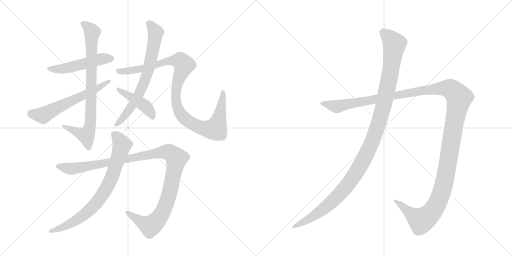
t = 0.00 s
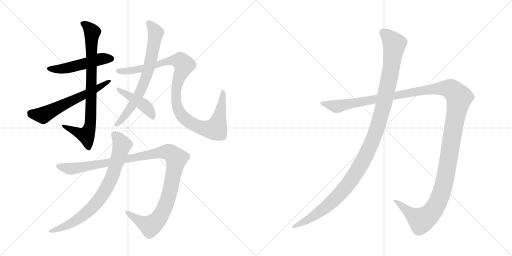
t = 1.97 s
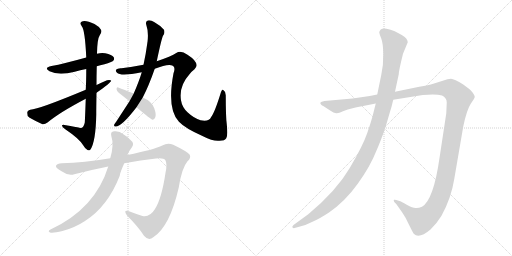
t = 3.94 s
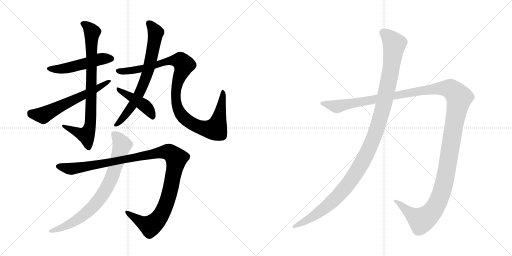
t = 5.91 s
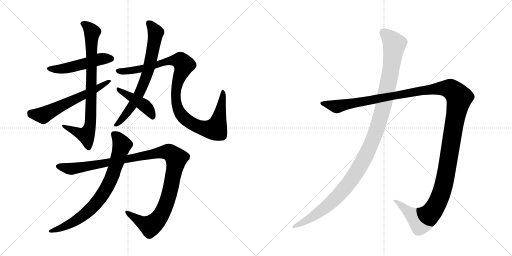
t = 7.88 s
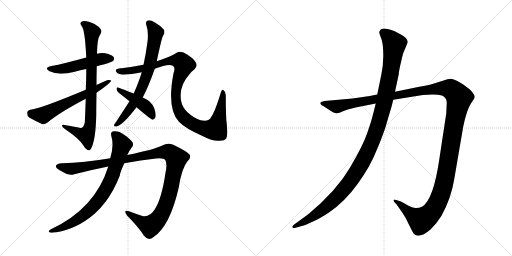
t = 9.85 s

The animated SVG that drew these frames (rendered in a browser with its animation timeline set to each time). Animation: 10 CSS @keyframes rules; one cycle of 9.85 s.

<svg version="1.1" viewBox="0 0 2048 1024" xmlns="http://www.w3.org/2000/svg">
  <g stroke="lightgray" stroke-dasharray="1,1" stroke-width="1" transform="scale(4, 4)">
    <line x1="0" y1="0" x2="256" y2="256"></line>
    <line x1="256" y1="0" x2="0" y2="256"></line>
    <line x1="128" y1="0" x2="128" y2="256"></line>
    <line x1="0" y1="128" x2="256" y2="128"></line>
    <line x1="256" y1="0" x2="512" y2="256"></line>
    <line x1="512" y1="0" x2="256" y2="256"></line>
    <line x1="384" y1="0" x2="384" y2="256"></line>
    <line x1="256" y1="128" x2="512" y2="128"></line>
  </g>
<g transform="scale(1, -1) translate(0, -850)">
   <style type="text/css">
    @keyframes keyframes0 {
      from {
       stroke: black;
       stroke-dashoffset: 506;
       stroke-width: 128;
       }
       62% {
       animation-timing-function: step-end;
       stroke: black;
       stroke-dashoffset: 0;
       stroke-width: 128;
       }
       to {
       stroke: black;
       stroke-width: 1024;
       }
       }
       #make-me-a-hanzi-animation-0 {
         animation: keyframes0 0.661784s both;
         animation-delay: 0.000000s;
         animation-timing-function: linear;
       }
    @keyframes keyframes1 {
      from {
       stroke: black;
       stroke-dashoffset: 820;
       stroke-width: 128;
       }
       73% {
       animation-timing-function: step-end;
       stroke: black;
       stroke-dashoffset: 0;
       stroke-width: 128;
       }
       to {
       stroke: black;
       stroke-width: 1024;
       }
       }
       #make-me-a-hanzi-animation-1 {
         animation: keyframes1 0.917318s both;
         animation-delay: 0.661784s;
         animation-timing-function: linear;
       }
    @keyframes keyframes2 {
      from {
       stroke: black;
       stroke-dashoffset: 610;
       stroke-width: 128;
       }
       67% {
       animation-timing-function: step-end;
       stroke: black;
       stroke-dashoffset: 0;
       stroke-width: 128;
       }
       to {
       stroke: black;
       stroke-width: 1024;
       }
       }
       #make-me-a-hanzi-animation-2 {
         animation: keyframes2 0.746419s both;
         animation-delay: 1.579102s;
         animation-timing-function: linear;
       }
    @keyframes keyframes3 {
      from {
       stroke: black;
       stroke-dashoffset: 711;
       stroke-width: 128;
       }
       70% {
       animation-timing-function: step-end;
       stroke: black;
       stroke-dashoffset: 0;
       stroke-width: 128;
       }
       to {
       stroke: black;
       stroke-width: 1024;
       }
       }
       #make-me-a-hanzi-animation-3 {
         animation: keyframes3 0.828613s both;
         animation-delay: 2.325521s;
         animation-timing-function: linear;
       }
    @keyframes keyframes4 {
      from {
       stroke: black;
       stroke-dashoffset: 1047;
       stroke-width: 128;
       }
       77% {
       animation-timing-function: step-end;
       stroke: black;
       stroke-dashoffset: 0;
       stroke-width: 128;
       }
       to {
       stroke: black;
       stroke-width: 1024;
       }
       }
       #make-me-a-hanzi-animation-4 {
         animation: keyframes4 1.102051s both;
         animation-delay: 3.154134s;
         animation-timing-function: linear;
       }
    @keyframes keyframes5 {
      from {
       stroke: black;
       stroke-dashoffset: 438;
       stroke-width: 128;
       }
       59% {
       animation-timing-function: step-end;
       stroke: black;
       stroke-dashoffset: 0;
       stroke-width: 128;
       }
       to {
       stroke: black;
       stroke-width: 1024;
       }
       }
       #make-me-a-hanzi-animation-5 {
         animation: keyframes5 0.606445s both;
         animation-delay: 4.256185s;
         animation-timing-function: linear;
       }
    @keyframes keyframes6 {
      from {
       stroke: black;
       stroke-dashoffset: 1146;
       stroke-width: 128;
       }
       79% {
       animation-timing-function: step-end;
       stroke: black;
       stroke-dashoffset: 0;
       stroke-width: 128;
       }
       to {
       stroke: black;
       stroke-width: 1024;
       }
       }
       #make-me-a-hanzi-animation-6 {
         animation: keyframes6 1.182617s both;
         animation-delay: 4.862630s;
         animation-timing-function: linear;
       }
    @keyframes keyframes7 {
      from {
       stroke: black;
       stroke-dashoffset: 782;
       stroke-width: 128;
       }
       72% {
       animation-timing-function: step-end;
       stroke: black;
       stroke-dashoffset: 0;
       stroke-width: 128;
       }
       to {
       stroke: black;
       stroke-width: 1024;
       }
       }
       #make-me-a-hanzi-animation-7 {
         animation: keyframes7 0.886393s both;
         animation-delay: 6.045247s;
         animation-timing-function: linear;
       }
    @keyframes keyframes8 {
      from {
       stroke: black;
       stroke-dashoffset: 1487;
       stroke-width: 128;
       }
       83% {
       animation-timing-function: step-end;
       stroke: black;
       stroke-dashoffset: 0;
       stroke-width: 128;
       }
       to {
       stroke: black;
       stroke-width: 1024;
       }
       }
       #make-me-a-hanzi-animation-8 {
         animation: keyframes8 1.460124s both;
         animation-delay: 6.931641s;
         animation-timing-function: linear;
       }
    @keyframes keyframes9 {
      from {
       stroke: black;
       stroke-dashoffset: 1196;
       stroke-width: 128;
       }
       80% {
       animation-timing-function: step-end;
       stroke: black;
       stroke-dashoffset: 0;
       stroke-width: 128;
       }
       to {
       stroke: black;
       stroke-width: 1024;
       }
       }
       #make-me-a-hanzi-animation-9 {
         animation: keyframes9 1.223307s both;
         animation-delay: 8.391764s;
         animation-timing-function: linear;
       }
</style>
<path d="M 387 585 Q 400 589 418 593 Q 448 602 452 606 Q 459 613 455 621 Q 448 631 421 637 Q 405 640 388 635 L 345 620 Q 255 595 206 586 Q 173 579 198 565 Q 234 547 299 563 Q 320 569 345 574 L 387 585 Z" fill="lightgray"></path> 
<path d="M 386 510 Q 386 547 387 585 L 388 635 Q 389 695 399 709 Q 409 722 404 731 Q 398 743 378 754 Q 344 770 331 765 Q 315 761 327 745 Q 340 730 345 620 L 345 574 Q 345 523 343 491 L 343 455 Q 340 370 339 359 Q 333 334 318 339 Q 302 343 264 349 Q 251 353 248 349 Q 247 343 261 333 Q 316 296 332 270 Q 341 254 350 250 Q 357 247 361 251 Q 383 281 385 392 Q 385 420 386 479 L 386 510 Z" fill="lightgray"></path> 
<path d="M 386 479 Q 444 519 445 528 Q 439 532 428 529 Q 407 520 386 510 L 343 491 Q 156 413 121 411 Q 109 408 109 399 Q 108 386 117 380 Q 139 367 170 353 Q 180 352 190 360 Q 238 400 343 455 L 386 479 Z" fill="lightgray"></path> 
<path d="M 571 460 Q 595 506 619 575 L 627 605 Q 646 695 652 707 Q 661 719 656 731 Q 643 747 618 761 Q 602 771 591 768 Q 581 764 585 751 Q 595 723 590 682 Q 589 679 589 676 Q 583 631 574 591 L 567 561 Q 557 527 535 476 L 518 445 L 464 362 Q 460 358 457 352 Q 454 343 463 344 Q 487 344 546 421 L 571 460 Z" fill="lightgray"></path> 
<path d="M 619 575 Q 674 597 691 587 Q 703 580 694 557 Q 667 416 715 364 L 718 361 Q 740 337 812 305 Q 852 284 878 287 Q 900 287 905 297 Q 912 307 907 354 Q 903 382 903 469 Q 903 484 893 490 Q 889 494 884 482 Q 859 400 844 381 Q 837 363 802 369 Q 777 376 750 401 Q 728 422 724 449 Q 715 506 758 553 Q 765 563 778 573 Q 803 597 750 631 Q 723 650 705 638 Q 686 625 627 605 L 574 591 Q 528 582 486 577 Q 470 578 464 571 Q 461 567 468 559 Q 483 544 567 561 L 619 575 Z" fill="lightgray"></path> 
<path d="M 546 421 Q 603 373 610 371 Q 616 371 620 378 Q 627 388 617 417 Q 607 445 571 460 L 535 476 Q 495 492 473 500 Q 467 503 466 494 Q 467 485 475 479 L 518 445 L 546 421 Z" fill="lightgray"></path> 
<path d="M 497 197 Q 564 210 624 216 Q 655 219 661 210 Q 670 195 662 159 Q 647 57 620 14 Q 599 -20 570 -14 Q 542 -5 516 5 Q 491 14 508 -12 Q 554 -58 576 -93 Q 594 -115 613 -99 Q 679 -57 715 100 Q 727 178 750 205 Q 765 218 759 231 Q 749 244 693 271 Q 671 281 649 268 Q 618 252 509 230 L 441 217 Q 336 199 247 197 Q 228 197 224 187 Q 221 178 248 164 Q 275 145 297 153 Q 367 171 433 184 L 497 197 Z" fill="lightgray"></path> 
<path d="M 433 184 Q 381 15 202 -68 Q 189 -75 200 -80 Q 213 -83 250 -74 Q 299 -61 340 -34 Q 431 24 479 147 Q 479 157 497 197 L 509 230 Q 516 246 527 260 Q 539 276 524 288 Q 509 304 495 312 Q 476 328 456 325 Q 441 324 445 307 Q 457 270 441 217 L 433 184 Z" fill="lightgray"></path> 
<path d="M 1422 420 L 1503 436 L 1573 451 L 1691 470 Q 1745 475 1768 468 Q 1787 459 1787 440 L 1785 396 L 1758 218 Q 1734 50 1688 23 Q 1674 17 1662 18 Q 1651 18 1627 31 Q 1604 44 1601 45 L 1585 50 Q 1580 52 1576 51 Q 1573 49 1577 42 L 1585 34 L 1609 0 Q 1624 -21 1637 -51 Q 1653 -83 1655 -85 Q 1676 -107 1722 -68 Q 1745 -47 1766 -13 Q 1805 58 1817 134 L 1853 344 Q 1867 411 1883 435 Q 1899 458 1899 463 Q 1899 468 1891 479 Q 1883 490 1877 494 L 1853 512 Q 1817 534 1804 535 Q 1792 535 1771 527 L 1733 515 Q 1716 510 1677 503 L 1580 483 L 1509 472 L 1479 466 L 1410 456 L 1298 446 Q 1284 444 1282 440 Q 1280 436 1284 432 Q 1288 427 1293 426 L 1316 411 Q 1338 396 1347 397 Q 1356 398 1372 405 L 1391 412 L 1422 420 Z" fill="lightgray"></path> 
<path d="M 1503 436 L 1493 396 Q 1486 367 1469 318 Q 1452 268 1399 178 Q 1346 87 1233 -7 L 1174 -50 Q 1167 -56 1170 -60 Q 1174 -64 1178 -62 L 1193 -58 Q 1222 -52 1250 -37 Q 1278 -25 1316 0 Q 1380 44 1431 115 Q 1482 186 1506 248 Q 1519 276 1541 338 L 1558 396 Q 1567 424 1573 451 L 1580 483 L 1595 553 Q 1595 567 1612 635 L 1631 681 Q 1631 696 1607 710 L 1579 725 Q 1562 732 1546 735 Q 1530 737 1523 732 Q 1519 728 1517 722 Q 1517 716 1525 696 Q 1533 675 1533 633 Q 1534 591 1525 550 L 1509 472 L 1503 436 Z" fill="lightgray"></path> 
      <clipPath id="make-me-a-hanzi-clip-0">
      <path d="M 387 585 Q 400 589 418 593 Q 448 602 452 606 Q 459 613 455 621 Q 448 631 421 637 Q 405 640 388 635 L 345 620 Q 255 595 206 586 Q 173 579 198 565 Q 234 547 299 563 Q 320 569 345 574 L 387 585 Z" fill="lightgray"></path>
      </clipPath>
      <path clip-path="url(#make-me-a-hanzi-clip-0)" d="M 199 577 L 218 573 L 270 578 L 399 613 L 444 615 " fill="none" id="make-me-a-hanzi-animation-0" stroke-dasharray="378 756" stroke-linecap="round"></path>

      <clipPath id="make-me-a-hanzi-clip-1">
      <path d="M 386 510 Q 386 547 387 585 L 388 635 Q 389 695 399 709 Q 409 722 404 731 Q 398 743 378 754 Q 344 770 331 765 Q 315 761 327 745 Q 340 730 345 620 L 345 574 Q 345 523 343 491 L 343 455 Q 340 370 339 359 Q 333 334 318 339 Q 302 343 264 349 Q 251 353 248 349 Q 247 343 261 333 Q 316 296 332 270 Q 341 254 350 250 Q 357 247 361 251 Q 383 281 385 392 Q 385 420 386 479 L 386 510 Z" fill="lightgray"></path>
      </clipPath>
      <path clip-path="url(#make-me-a-hanzi-clip-1)" d="M 332 754 L 351 743 L 368 719 L 363 359 L 345 310 L 252 347 " fill="none" id="make-me-a-hanzi-animation-1" stroke-dasharray="692 1384" stroke-linecap="round"></path>

      <clipPath id="make-me-a-hanzi-clip-2">
      <path d="M 386 479 Q 444 519 445 528 Q 439 532 428 529 Q 407 520 386 510 L 343 491 Q 156 413 121 411 Q 109 408 109 399 Q 108 386 117 380 Q 139 367 170 353 Q 180 352 190 360 Q 238 400 343 455 L 386 479 Z" fill="lightgray"></path>
      </clipPath>
      <path clip-path="url(#make-me-a-hanzi-clip-2)" d="M 122 398 L 172 389 L 313 462 L 391 495 L 441 527 " fill="none" id="make-me-a-hanzi-animation-2" stroke-dasharray="482 964" stroke-linecap="round"></path>

      <clipPath id="make-me-a-hanzi-clip-3">
      <path d="M 571 460 Q 595 506 619 575 L 627 605 Q 646 695 652 707 Q 661 719 656 731 Q 643 747 618 761 Q 602 771 591 768 Q 581 764 585 751 Q 595 723 590 682 Q 589 679 589 676 Q 583 631 574 591 L 567 561 Q 557 527 535 476 L 518 445 L 464 362 Q 460 358 457 352 Q 454 343 463 344 Q 487 344 546 421 L 571 460 Z" fill="lightgray"></path>
      </clipPath>
      <path clip-path="url(#make-me-a-hanzi-clip-3)" d="M 595 757 L 623 720 L 590 557 L 568 499 L 526 422 L 465 352 " fill="none" id="make-me-a-hanzi-animation-3" stroke-dasharray="583 1166" stroke-linecap="round"></path>

      <clipPath id="make-me-a-hanzi-clip-4">
      <path d="M 619 575 Q 674 597 691 587 Q 703 580 694 557 Q 667 416 715 364 L 718 361 Q 740 337 812 305 Q 852 284 878 287 Q 900 287 905 297 Q 912 307 907 354 Q 903 382 903 469 Q 903 484 893 490 Q 889 494 884 482 Q 859 400 844 381 Q 837 363 802 369 Q 777 376 750 401 Q 728 422 724 449 Q 715 506 758 553 Q 765 563 778 573 Q 803 597 750 631 Q 723 650 705 638 Q 686 625 627 605 L 574 591 Q 528 582 486 577 Q 470 578 464 571 Q 461 567 468 559 Q 483 544 567 561 L 619 575 Z" fill="lightgray"></path>
      </clipPath>
      <path clip-path="url(#make-me-a-hanzi-clip-4)" d="M 472 567 L 533 568 L 625 589 L 658 603 L 722 606 L 736 591 L 710 523 L 703 487 L 711 416 L 746 370 L 779 349 L 815 337 L 863 334 L 882 404 L 892 482 " fill="none" id="make-me-a-hanzi-animation-4" stroke-dasharray="919 1838" stroke-linecap="round"></path>

      <clipPath id="make-me-a-hanzi-clip-5">
      <path d="M 546 421 Q 603 373 610 371 Q 616 371 620 378 Q 627 388 617 417 Q 607 445 571 460 L 535 476 Q 495 492 473 500 Q 467 503 466 494 Q 467 485 475 479 L 518 445 L 546 421 Z" fill="lightgray"></path>
      </clipPath>
      <path clip-path="url(#make-me-a-hanzi-clip-5)" d="M 474 492 L 579 427 L 601 403 L 612 379 " fill="none" id="make-me-a-hanzi-animation-5" stroke-dasharray="310 620" stroke-linecap="round"></path>

      <clipPath id="make-me-a-hanzi-clip-6">
      <path d="M 497 197 Q 564 210 624 216 Q 655 219 661 210 Q 670 195 662 159 Q 647 57 620 14 Q 599 -20 570 -14 Q 542 -5 516 5 Q 491 14 508 -12 Q 554 -58 576 -93 Q 594 -115 613 -99 Q 679 -57 715 100 Q 727 178 750 205 Q 765 218 759 231 Q 749 244 693 271 Q 671 281 649 268 Q 618 252 509 230 L 441 217 Q 336 199 247 197 Q 228 197 224 187 Q 221 178 248 164 Q 275 145 297 153 Q 367 171 433 184 L 497 197 Z" fill="lightgray"></path>
      </clipPath>
      <path clip-path="url(#make-me-a-hanzi-clip-6)" d="M 233 185 L 275 175 L 299 176 L 647 241 L 668 243 L 688 235 L 705 210 L 683 96 L 660 22 L 630 -30 L 598 -53 L 509 -2 " fill="none" id="make-me-a-hanzi-animation-6" stroke-dasharray="1018 2036" stroke-linecap="round"></path>

      <clipPath id="make-me-a-hanzi-clip-7">
      <path d="M 433 184 Q 381 15 202 -68 Q 189 -75 200 -80 Q 213 -83 250 -74 Q 299 -61 340 -34 Q 431 24 479 147 Q 479 157 497 197 L 509 230 Q 516 246 527 260 Q 539 276 524 288 Q 509 304 495 312 Q 476 328 456 325 Q 441 324 445 307 Q 457 270 441 217 L 433 184 Z" fill="lightgray"></path>
      </clipPath>
      <path clip-path="url(#make-me-a-hanzi-clip-7)" d="M 456 313 L 475 295 L 488 270 L 451 149 L 408 68 L 354 6 L 301 -34 L 239 -65 L 205 -75 " fill="none" id="make-me-a-hanzi-animation-7" stroke-dasharray="654 1308" stroke-linecap="round"></path>

      <clipPath id="make-me-a-hanzi-clip-8">
      <path d="M 1422 420 L 1503 436 L 1573 451 L 1691 470 Q 1745 475 1768 468 Q 1787 459 1787 440 L 1785 396 L 1758 218 Q 1734 50 1688 23 Q 1674 17 1662 18 Q 1651 18 1627 31 Q 1604 44 1601 45 L 1585 50 Q 1580 52 1576 51 Q 1573 49 1577 42 L 1585 34 L 1609 0 Q 1624 -21 1637 -51 Q 1653 -83 1655 -85 Q 1676 -107 1722 -68 Q 1745 -47 1766 -13 Q 1805 58 1817 134 L 1853 344 Q 1867 411 1883 435 Q 1899 458 1899 463 Q 1899 468 1891 479 Q 1883 490 1877 494 L 1853 512 Q 1817 534 1804 535 Q 1792 535 1771 527 L 1733 515 Q 1716 510 1677 503 L 1580 483 L 1509 472 L 1479 466 L 1410 456 L 1298 446 Q 1284 444 1282 440 Q 1280 436 1284 432 Q 1288 427 1293 426 L 1316 411 Q 1338 396 1347 397 Q 1356 398 1372 405 L 1391 412 L 1422 420 Z" fill="lightgray"></path>
      </clipPath>
      <path clip-path="url(#make-me-a-hanzi-clip-8)" d="M 1288 437 L 1356 425 L 1689 489 L 1760 497 L 1802 494 L 1830 469 L 1837 459 L 1786 163 L 1766 78 L 1743 25 L 1710 -16 L 1685 -32 L 1580 47 " fill="none" id="make-me-a-hanzi-animation-8" stroke-dasharray="1359 2718" stroke-linecap="round"></path>

      <clipPath id="make-me-a-hanzi-clip-9">
      <path d="M 1503 436 L 1493 396 Q 1486 367 1469 318 Q 1452 268 1399 178 Q 1346 87 1233 -7 L 1174 -50 Q 1167 -56 1170 -60 Q 1174 -64 1178 -62 L 1193 -58 Q 1222 -52 1250 -37 Q 1278 -25 1316 0 Q 1380 44 1431 115 Q 1482 186 1506 248 Q 1519 276 1541 338 L 1558 396 Q 1567 424 1573 451 L 1580 483 L 1595 553 Q 1595 567 1612 635 L 1631 681 Q 1631 696 1607 710 L 1579 725 Q 1562 732 1546 735 Q 1530 737 1523 732 Q 1519 728 1517 722 Q 1517 716 1525 696 Q 1533 675 1533 633 Q 1534 591 1525 550 L 1509 472 L 1503 436 Z" fill="lightgray"></path>
      </clipPath>
      <path clip-path="url(#make-me-a-hanzi-clip-9)" d="M 1532 720 L 1554 703 L 1577 670 L 1573 633 L 1534 426 L 1510 340 L 1470 242 L 1412 139 L 1347 61 L 1259 -12 L 1175 -56 " fill="none" id="make-me-a-hanzi-animation-9" stroke-dasharray="1068 2136" stroke-linecap="round"></path>

</g>
</svg>
